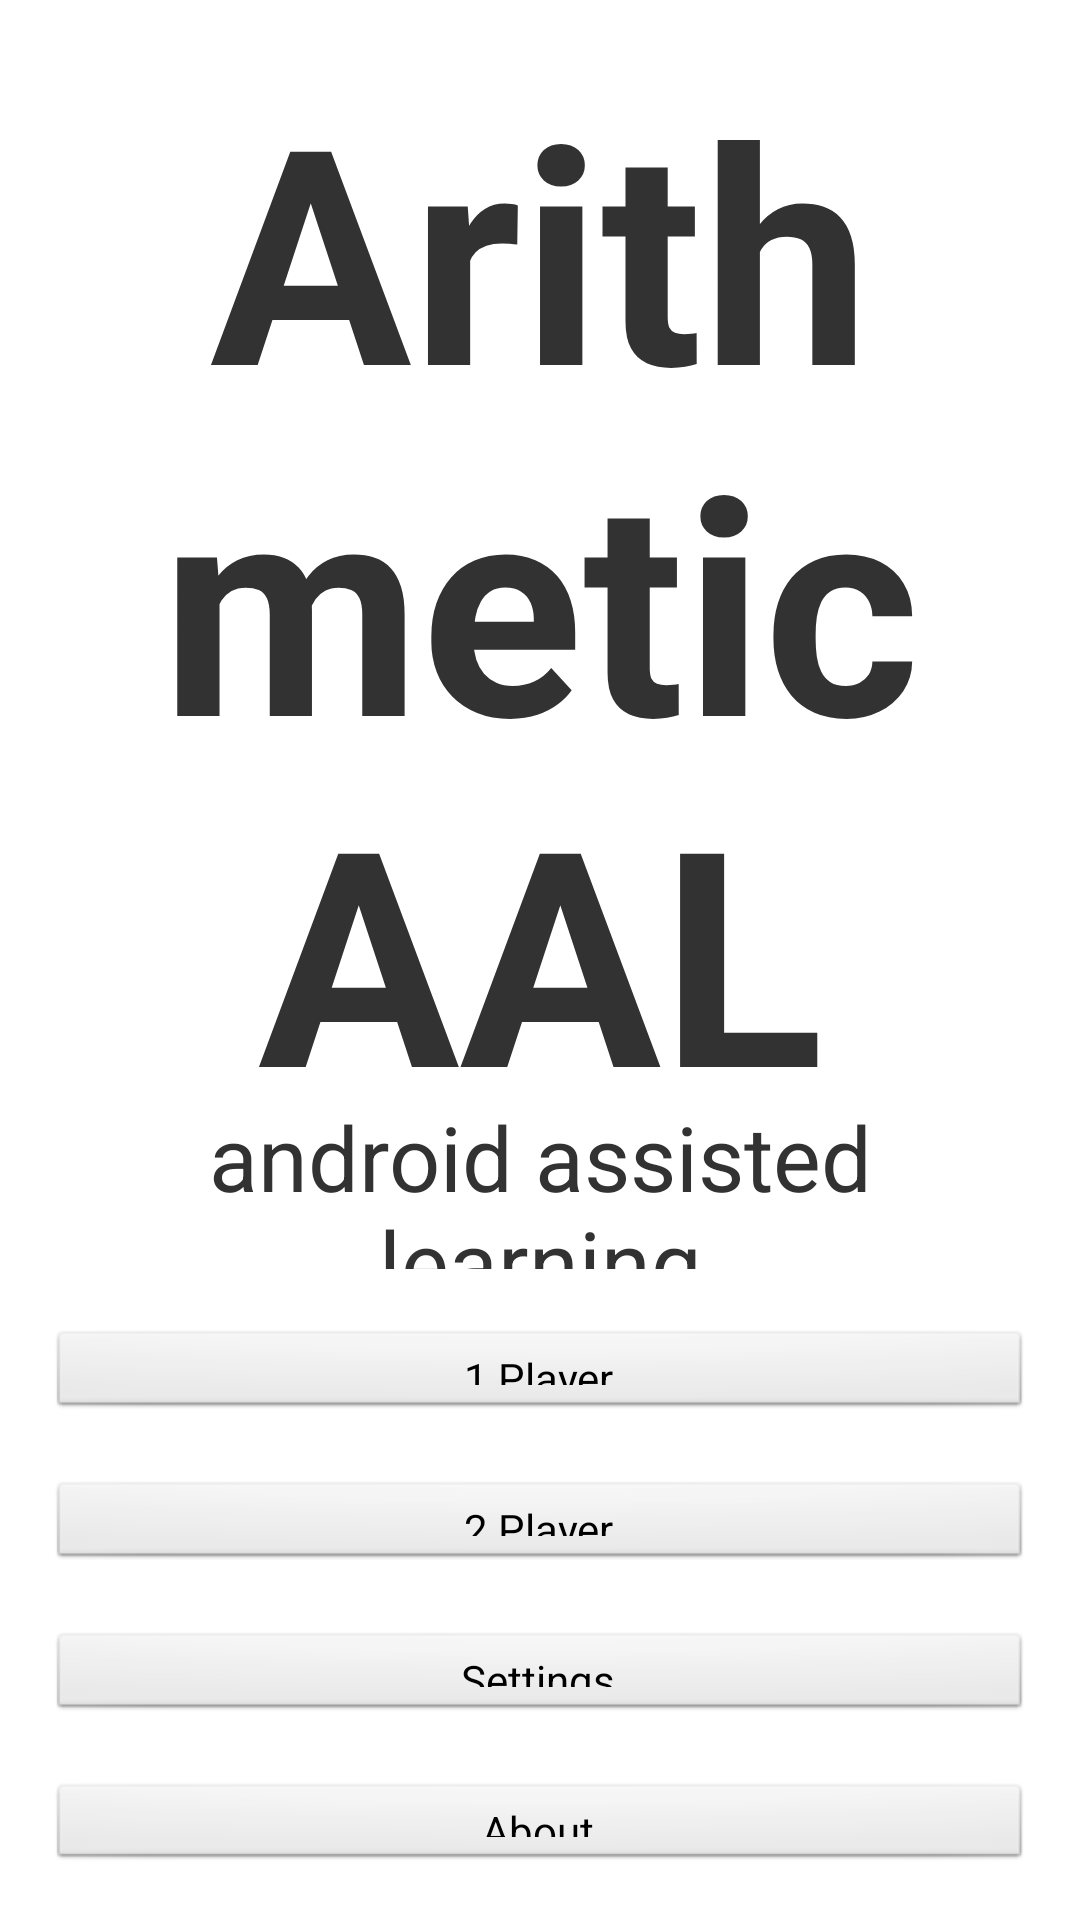

Produce the Android XML layout that renders to this screen, including the resource entries it uses.
<!-- AndroidManifest.xml: application theme AppTheme -->
<!-- res/layout/menu.xml -->
<LinearLayout xmlns:android="http://schemas.android.com/apk/res/android"
    xmlns:tools="http://schemas.android.com/tools"
    android:id="@+id/LinearLayout1"
    android:layout_width="match_parent"
    android:layout_height="match_parent"
    android:orientation="vertical"
    android:paddingBottom="@dimen/activity_vertical_margin"
    android:paddingLeft="@dimen/activity_horizontal_margin"
    android:paddingRight="@dimen/activity_horizontal_margin"
    android:paddingTop="@dimen/activity_vertical_margin"
    tools:context=".MenuActivity" >

    <TextView
        android:id="@+id/titleTextView"
        android:layout_width="fill_parent"
        android:layout_height="wrap_content"
        android:layout_weight="1"
        android:gravity="center"
        android:text="Arithmetic AAL"
        android:textSize="@dimen/title_text"
        android:textStyle="bold" />

    <TextView
        android:id="@+id/subtitleTextView"
        android:layout_width="fill_parent"
        android:layout_height="wrap_content"
        android:layout_weight="1"
        android:gravity="center"
        android:text="android assisted learning"
        android:textSize="@dimen/subtitle_text" />

    <Button
        android:id="@+id/button1"
        android:layout_width="fill_parent"
        android:layout_height="wrap_content"
        android:layout_marginTop="20dp"
        android:layout_weight="1"
        android:onClick="startPlayer1"
        android:text="1 Player" />

    <Button
        android:id="@+id/button2"
        android:layout_width="fill_parent"
        android:layout_height="wrap_content"
        android:layout_marginTop="20dp"
        android:layout_weight="1"
        android:onClick="startPlayer2"
        android:text="2 Player" />

    <Button
        android:id="@+id/button3"
        android:layout_width="fill_parent"
        android:layout_height="wrap_content"
        android:layout_marginTop="20dp"
        android:layout_weight="1"
        android:onClick="startSettings"
        android:text="Settings" />

    <Button
        android:id="@+id/button4"
        android:layout_width="fill_parent"
        android:layout_height="wrap_content"
        android:layout_marginTop="20dp"
        android:layout_weight="1"
        android:onClick="startAbout"
        android:text="About" />

</LinearLayout>
<!-- resources referenced by this layout -->
<resources>
  <dimen name="activity_horizontal_margin">16dp</dimen>
  <dimen name="activity_vertical_margin">16dp</dimen>
  <dimen name="subtitle_text">30sp</dimen>
  <dimen name="title_text">100sp</dimen>
  <style name="AppTheme" parent="AppBaseTheme">
          
  
      </style>
  <style name="AppBaseTheme" parent="android:Theme.Light">
          
      </style>
</resources>
